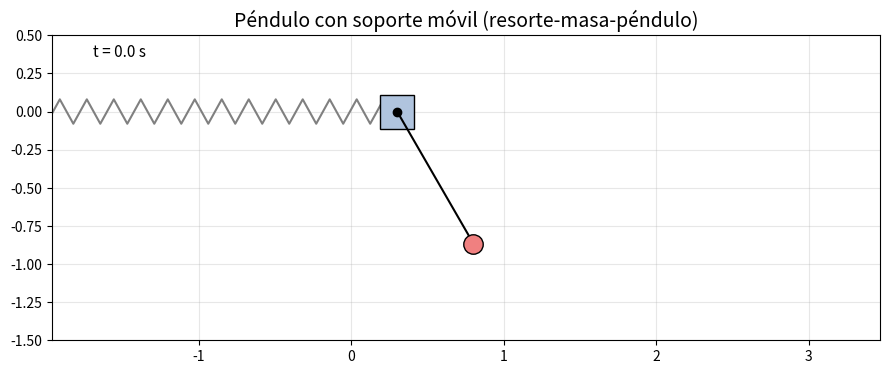

Write the Python code that produced this figure.
import numpy as np
from numpy import sin, cos
import matplotlib.pyplot as plt
from matplotlib.animation import FuncAnimation

# System parameters
g = 9.81   # aceleración de la gravedad (m/s^2)
l = 1.0    # longitud del péndulo (m)
m = 1.0    # masa del péndulo (kg)
M = 4.0    # masa del bloque (kg)
k = 20.0   # constante elástica del resorte (N/m)

# Initial conditions
x0 = 0.3                     # desplazamiento inicial del bloque (m)
theta0 = np.radians(30.0)    # ángulo inicial del péndulo
v0, omega0 = 0.0, 0.0

# method parameters
tmax = 30
dt = 0.01
STRIDE = 2

# Dynamics of the moving-support pendulum (Eq. 1)
def dyn(t, y):
    x, v, theta, w = y
    st = sin(theta)
    ct = cos(theta)
    denom = M/m + st**2

    v_dot = ((g*ct + l*w**2) * st - (k/m)*x) / denom
    w_dot = -(1/l) * (g*(1 + M/m)*st + ct*(l*w**2*st - (k/m)*x)) / denom

    return np.array([v, v_dot, w, w_dot])

def rk4(f, t, y, h):
    k1 = h * f(t, y)
    k2 = h * f(t + 0.5*h, y + 0.5*k1)
    k3 = h * f(t + 0.5*h, y + 0.5*k2)
    k4 = h * f(t + h, y + k3)
    return y + (k1 + 2*k2 + 2*k3 + k4) / 6

n = int(tmax / dt)
t = np.linspace(0, n*dt, n+1)
y = np.empty((n+1, 4))
y[0] = np.array([x0, v0, theta0, omega0])

for i in range(n):
    y[i+1] = rk4(dyn, t[i], y[i], dt)

# separar variables
x = y[:, 0]
v = y[:, 1]
theta = y[:, 2]
omega = y[:, 3]

# Kinematics
xM, yM = x, np.zeros_like(x)                       # posición del bloque M
xm, ym = x + l*sin(theta), -l*cos(theta)           # posición de la masa m

# Figure and axis setup
fig, ax = plt.subplots(figsize=(9, 6))
R = l + np.max(np.abs(x)) + 0.5
ax.set(xlim=(-R, R + 1.5), ylim=(-l - 0.5, 0.5), aspect="equal",
       title="Péndulo con soporte móvil (resorte-masa-péndulo)")
ax.title.set_fontsize(14)
ax.tick_params(axis="both", labelsize=10)
ax.grid(alpha=0.3)

wall_x = -R - 0.3
ax.plot([wall_x, wall_x], [-0.4, 0.4], color="black", lw=3)  # pared

spring_line, = ax.plot([], [], "-", lw=1.5, color="gray")
block, = ax.plot([], [], "s", markersize=25, color="lightsteelblue",
                  markeredgecolor="black")
pend_line, = ax.plot([], [], "o-", lw=1.5, color="black", markersize=6)
bob, = ax.plot([], [], "o", markersize=14, color="lightcoral",
               markeredgecolor="black")
trace, = ax.plot([], [], "-", lw=1, color="red", alpha=0.5)
clock = ax.text(0.05, 0.93, "", transform=ax.transAxes, fontsize=11)

def spring_coords(x_end, n_coils=15, amp=0.08):
    xs = np.linspace(wall_x, x_end, n_coils*2)
    ys = amp * np.array([(-1)**i for i in range(len(xs))])
    ys[0] = 0
    ys[-1] = 0
    return xs, ys

def animate(i):
    xs, ys = spring_coords(xM[i])
    spring_line.set_data(xs, ys)
    block.set_data([xM[i]], [yM[i]])
    pend_line.set_data([xM[i], xm[i]], [yM[i], ym[i]])
    bob.set_data([xm[i]], [ym[i]])
    trace.set_data(xm[:i], ym[:i])
    clock.set_text(f"t = {i*dt:.1f} s")
    return spring_line, block, pend_line, bob, trace, clock

ani = FuncAnimation(fig, animate, frames=range(0, n+1, STRIDE),
                     interval=STRIDE, blit=True)
plt.tight_layout()
plt.show()
